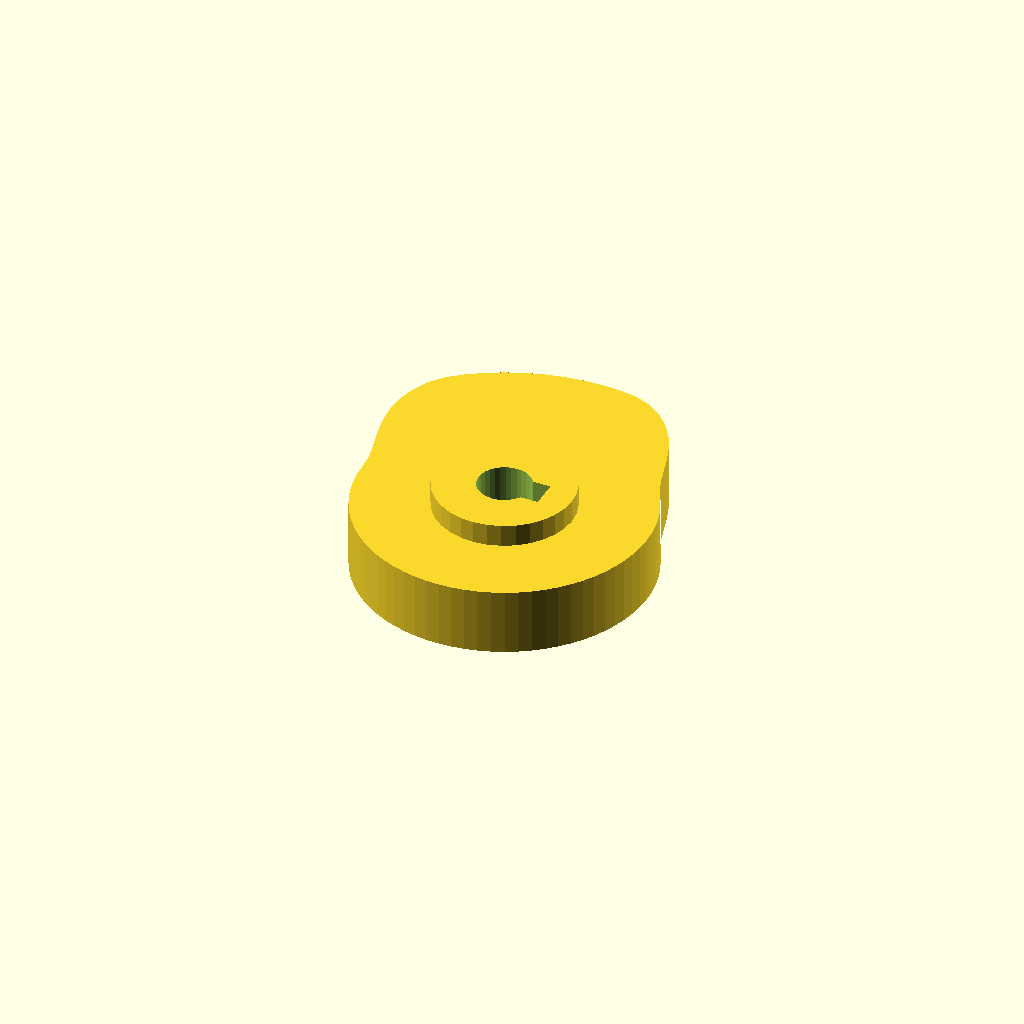
Cell 1: the model at its default parameters.
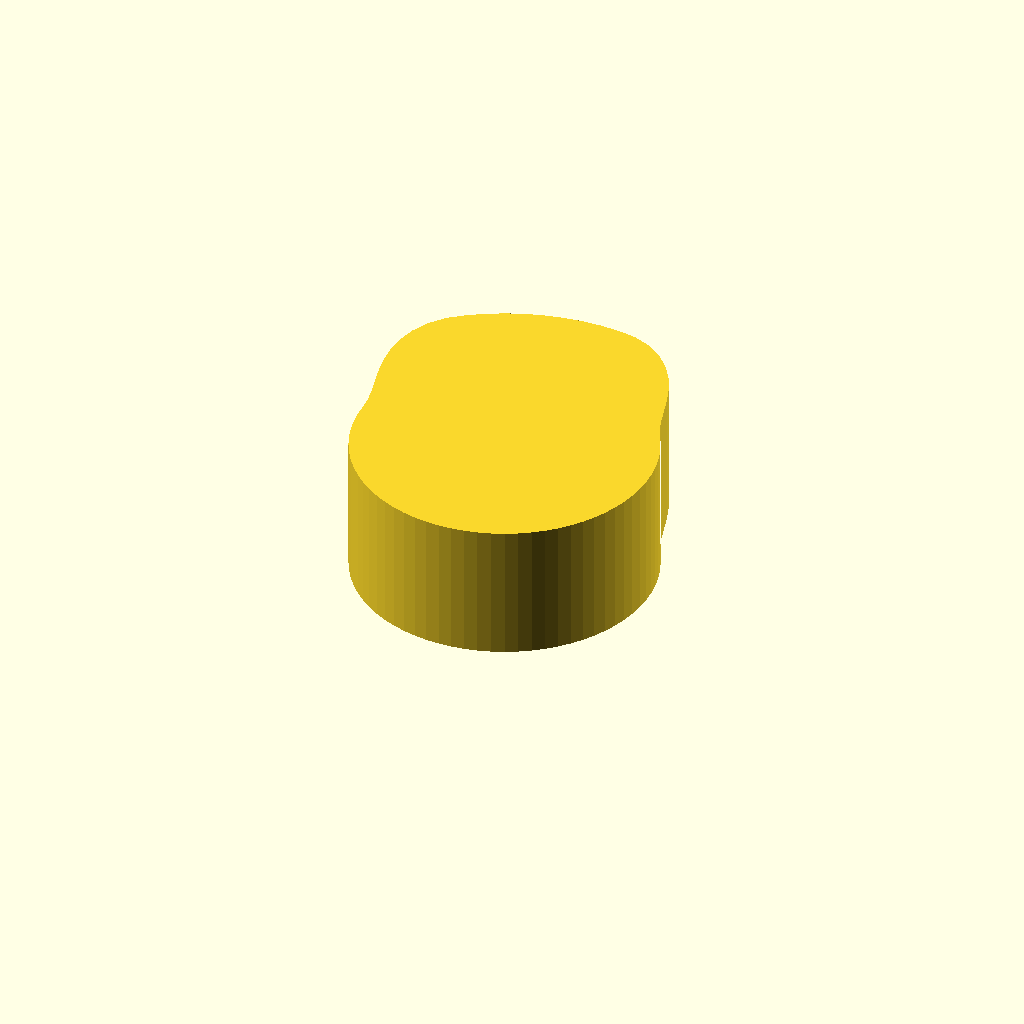
Cell 2: cam_t = 24 (everything else at default).
One fixed orthographic camera (rotation 55°, 0°, 25°; colour scheme Cornfield) for every cell.
OpenSCAD source file optional_data/data/gen3/cams/part_0034.scad:
$fn = 32;

// ----------------------------------------------------------------------
// Cam: base radius 26 mm with a 12 mm lift over 150 degrees
// ----------------------------------------------------------------------

// --- parameters (mm) ---
base_r = 26;              // base radius
lift = 12;                // lift height above the base radius
lift_span = 150;          // angular width of the lift
lift_start = 30;          // angle where the lift starts
cam_t = 12;               // cam plate thickness
hub_d = 24.7;             // hub diameter
hub_h = 20;               // hub height
bore_d = 9.53;            // bore
key_w = 5;                // keyway width
key_depth = 2.5;          // keyway depth

cam_profile = [[26, 0], [25.901, 2.266], [25.605, 4.515], [25.114, 6.729], [24.432, 8.893], [23.564, 10.988], [22.517, 13], [21.516, 15.066], [20.716, 17.383], [19.982, 19.982], [19.16, 22.834], [18.097, 25.846], [16.668, 28.869], [14.792, 31.721], [12.449, 34.203], [9.681, 36.131], [6.587, 37.357], [3.312, 37.855], [0, 38], [-3.312, 37.855], [-6.599, 37.423], [-9.835, 36.705], [-12.997, 35.708], [-16.059, 34.44], [-19, 32.909], [-21.796, 31.128], [-24.383, 29.058], [-26.45, 26.45], [-27.883, 23.396], [-28.67, 20.075], [-28.869, 16.668], [-28.595, 13.334], [-28.01, 10.195], [-27.296, 7.314], [-26.632, 4.696], [-26.167, 2.289], [-26, 0], [-25.901, -2.266], [-25.605, -4.515], [-25.114, -6.729], [-24.432, -8.893], [-23.564, -10.988], [-22.517, -13], [-21.298, -14.913], [-19.917, -16.712], [-18.385, -18.385], [-16.712, -19.917], [-14.913, -21.298], [-13, -22.517], [-10.988, -23.564], [-8.893, -24.432], [-6.729, -25.114], [-4.515, -25.605], [-2.266, -25.901], [0, -26], [2.266, -25.901], [4.515, -25.605], [6.729, -25.114], [8.893, -24.432], [10.988, -23.564], [13, -22.517], [14.913, -21.298], [16.712, -19.917], [18.385, -18.385], [19.917, -16.712], [21.298, -14.913], [22.517, -13], [23.564, -10.988], [24.432, -8.893], [25.114, -6.729], [25.605, -4.515], [25.901, -2.266]];

difference() {
  union() {
    linear_extrude(height = cam_t) polygon(cam_profile);
    /* hub, proud of the cam plate on both sides */
    translate([0, 0, -4]) cylinder(h = hub_h, d = hub_d);
  }
  /* bore through the hub, 2.5 mm clear on both faces */
  translate([0, 0, -6.5]) cylinder(h = hub_h + 5, d = bore_d);
  /* keyway, milled through the whole hub */
  translate([2.263, -2.5, -6.5]) cube([5, 5, 25]);
}
Customizer parameters (derived from the source; name, type, default, range or options):
base_r: number, default 26
lift: number, default 12
lift_span: number, default 150
lift_start: number, default 30
cam_t: number, default 12
hub_d: number, default 24.7
hub_h: number, default 20
bore_d: number, default 9.53
key_w: number, default 5
key_depth: number, default 2.5
